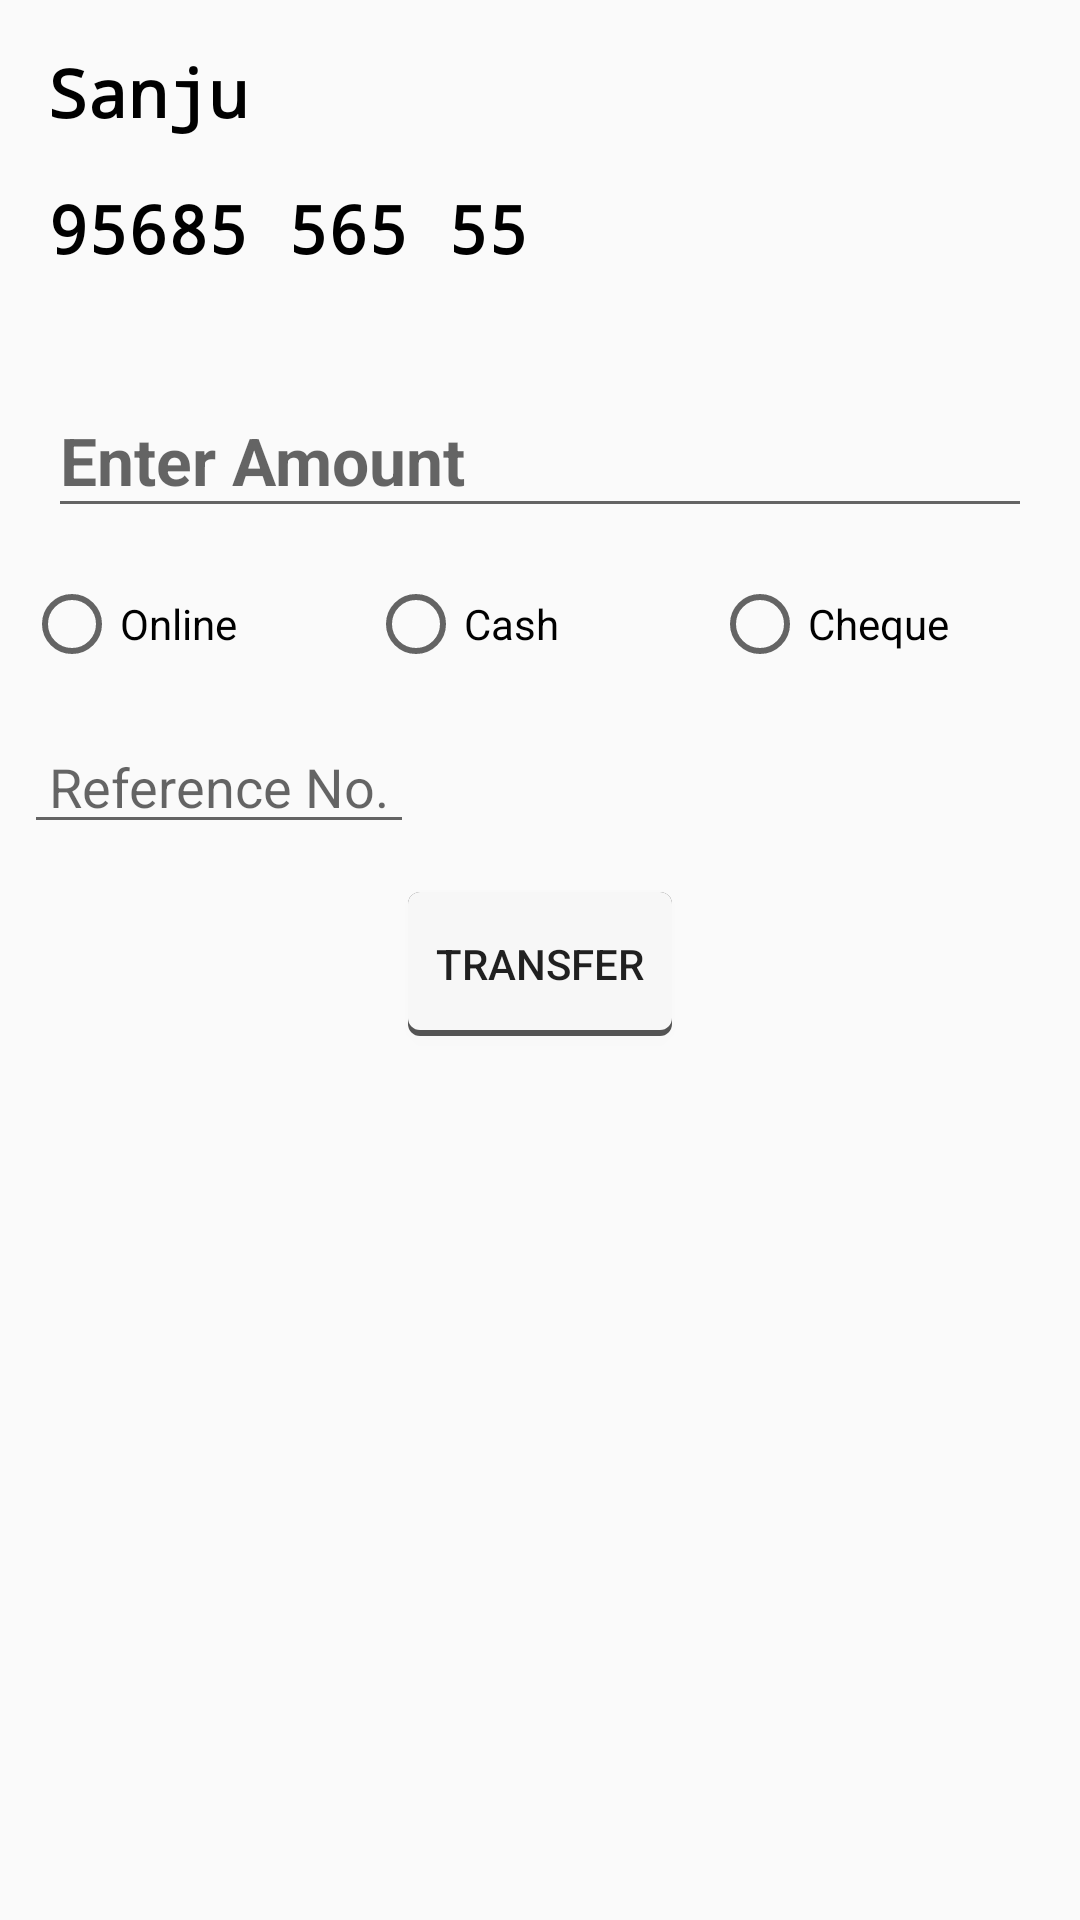

Here is an Android app screen rendered from its layout file. Give the layout XML and the strings, colors and styles it references.
<!-- AndroidManifest.xml: application theme AppTheme -->
<!-- res/layout/fragment_send_coin.xml -->
<?xml version="1.0" encoding="utf-8"?>
<LinearLayout xmlns:android="http://schemas.android.com/apk/res/android"
    xmlns:tools="http://schemas.android.com/tools"
    android:layout_width="match_parent"
    android:layout_height="match_parent"
    android:orientation="vertical"
    tools:context=".Fragments.SendCoinFragment">

    <TextView
        android:id="@+id/receiver_name_tv"
        android:layout_width="match_parent"
        android:layout_height="wrap_content"
        android:layout_marginLeft="8dp"
        android:layout_marginStart="8dp"
        android:layout_marginTop="8dp"
        android:padding="8dp"
        android:textColor="#000000"
        android:text="Sanju"
        android:textStyle="bold"
        android:textSize="22dp"
        android:typeface="monospace" />

    <TextView
        android:textColor="#000000"
        android:textSize="22dp"
        android:id="@+id/receiver_phone_tv"
        android:layout_width="match_parent"
        android:layout_height="wrap_content"
        android:layout_marginLeft="8dp"
        android:layout_marginTop="0dp"
        android:padding="8dp"
        android:text="95685 565 55"
        android:textStyle="bold"
        android:typeface="monospace" />

    <android.support.design.widget.TextInputLayout
        android:id="@+id/textInputLayout4"
        android:layout_width="match_parent"
        android:layout_height="wrap_content"
        android:layout_marginLeft="8dp"
        android:layout_marginRight="8dp"
        android:layout_marginTop="12dp"
        android:orientation="horizontal"
        android:padding="8dp">

        <EditText
            android:id="@+id/coins_to_Send"
            android:layout_width="match_parent"
            android:layout_height="wrap_content"
            android:hint="Enter Amount"
            android:inputType="number"
            android:textAlignment="center"
            android:textAppearance="?android:attr/textAppearanceLarge"
            android:textColor="#f4bb15"
            android:textStyle="bold" />
    </android.support.design.widget.TextInputLayout>

    <RadioGroup
        android:id="@+id/mode_radio_grp"
        android:layout_width="match_parent"
        android:layout_height="wrap_content"
        android:layout_margin="8dp"
        android:orientation="horizontal">

        <RadioButton
            android:id="@+id/online_rb"
            android:layout_width="0dp"
            android:layout_weight="1"
            android:layout_height="wrap_content"
            android:text="Online " />

        <RadioButton
            android:id="@+id/cash_rb"
            android:layout_width="0dp"
            android:layout_weight="1"
            android:layout_height="wrap_content"
            android:text="Cash " />

        <RadioButton
            android:id="@+id/cheque_rb"
            android:layout_width="0dp"
            android:layout_weight="1"
            android:layout_height="wrap_content"
            android:text="Cheque " />
    </RadioGroup>

    <EditText
        android:id="@+id/reference_no"
        android:layout_width="wrap_content"
        android:layout_height="wrap_content"
        android:layout_margin="8dp"
        android:hint=" Reference No. " />


    <Button
        android:id="@+id/send_coin_button"
        android:layout_width="wrap_content"
        android:layout_height="wrap_content"
        android:layout_gravity="center"
        android:layout_margin="8dp"
        android:background="@drawable/rounder_corner_bg"
        android:paddingEnd="8dp"
        android:paddingStart="8dp"
        android:text="Transfer" />

</LinearLayout>
<!-- resources referenced by this layout -->
<resources>
  <!-- drawable rounder_corner_bg (drawable) -->
  <?xml version="1.0" encoding="utf-8"?>
  <layer-list xmlns:android="http://schemas.android.com/apk/res/android">
  
      <item>
          <shape android:shape="rectangle">
              <solid android:color="#545454" />
  
              <corners android:radius="4dp" />
          </shape>
      </item>
  
      <item
          android:bottom="2dp"
          android:left="0dp"
          android:right="0dp"
          android:top="0dp">
          <shape android:shape="rectangle">
              <solid android:color="#F7F7F7" />
  
              <corners android:radius="4dp" />
          </shape>
      </item>
  
  </layer-list>
  <style name="AppTheme" parent="Theme.AppCompat.Light.DarkActionBar">
          
          <item name="colorPrimary">@color/colorPrimary</item>
          <item name="colorPrimaryDark">@color/colorPrimaryDark</item>
          <item name="colorAccent">@color/colorAccent</item>
      </style>
  <color name="colorPrimary">#3F51B5</color>
  <color name="colorPrimaryDark">#303F9F</color>
  <color name="colorAccent">#FF4081</color>
</resources>
